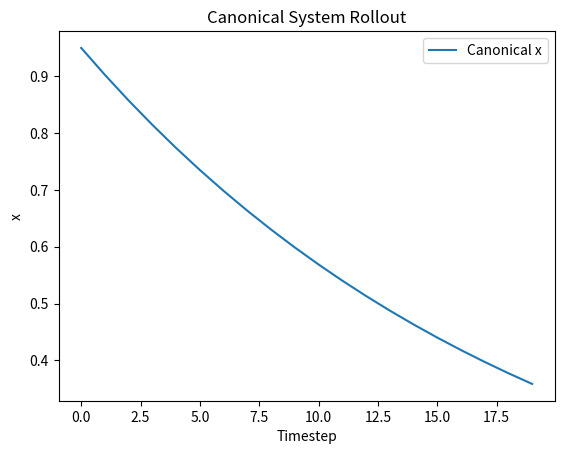
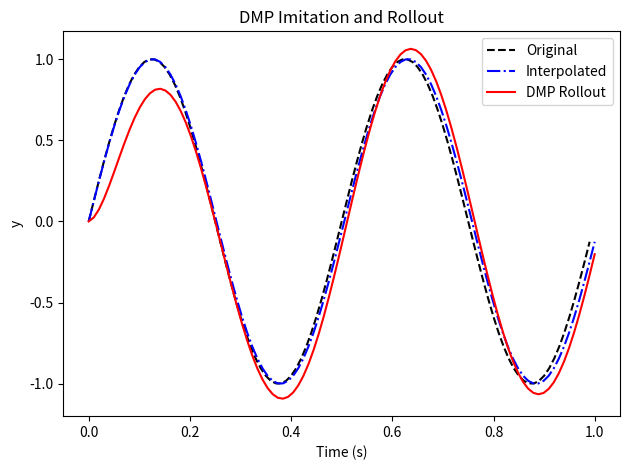

Source code (Python) for these figures, in order:
import numpy as np

class CanonicalSystem:
    """
    Skeleton of the discrete canonical dynamical system.
    """
    def __init__(self, dt: float, ax: float = 1.0):
        """
        Args:
            dt (float): Timestep duration.
            ax (float): Gain on the canonical decay.
        """
        # Initialize time parameters
        self.dt: float = dt
        self.ax: float = ax
        self.run_time: float = 1.0
        self.timesteps: int = int(self.run_time / dt)
        self.x: float = 1.0  # phase variable

    def reset(self) -> None:
        """
        Reset the phase variable to its initial value.
        """
        self.x = 1.0

    def __step_once(self, x: float, tau: float = 1.0, error_coupling: float = 1.0) -> float:
        dx = -self.ax * x * self.dt / tau
        return x + dx

    def step(self, tau: float = 1.0, error_coupling: float = 1.0) -> float:
        """
        Advance the phase by one timestep.

        Returns:
            float: Updated phase value.
        """
        self.x = self.__step_once(self.x, tau, error_coupling)
        return self.x

    def rollout(self, tau: float = 1.0, ec: float = 1.0) -> np.ndarray:
        """
        Generate the entire phase sequence.

        Returns:
            np.ndarray: Array of phase values over time.
        """
        xs = np.zeros(self.timesteps)
        self.reset()
        for i in range(self.timesteps):
            xs[i] = self.step(tau, ec)
        return xs

class DMP:
    """
    Skeleton of the discrete Dynamic Motor Primitive.
    """
    def __init__(
        self,
        n_dmps: int,
        n_bfs: int,
        dt: float = 0.01,
        y0: float = 0.0,
        goal: float = 1.0,
        ay: float = 25.0,
        by: float = None
    ):
        """
        Args:
            n_dmps (int): Number of dimensions.
            n_bfs (int): Number of basis functions per dimension.
            dt (float): Timestep duration.
            y0 (float|array): Initial state.
            goal (float|array): Goal state.
            ay (float|array): Attractor gain.
            by (float|array): Damping gain.
        """
        self.n_dmps: int = n_dmps
        self.n_bfs: int = n_bfs
        self.dt: float = dt
        
        self.y0: np.ndarray = np.ones(n_dmps) * y0 if np.isscalar(y0) else np.array(y0)
        self.goal: np.ndarray = np.ones(n_dmps) * goal if np.isscalar(goal) else np.array(goal)
        self.ay: np.ndarray = np.ones(n_dmps) * ay if np.isscalar(ay) else np.array(ay)
        
        if by is None:
            self.by: np.ndarray = self.ay / 4.0
        else:
            self.by: np.ndarray = np.ones(n_dmps) * by if np.isscalar(by) else np.array(by)
        
        self.w: np.ndarray = np.zeros((n_dmps, n_bfs))
        self.cs: CanonicalSystem = CanonicalSystem(dt=dt)
        
        self.c = np.exp(-self.cs.ax * np.linspace(0, self.cs.run_time, n_bfs))
        self.h = np.ones(n_bfs) * n_bfs**1.5 / self.c / self.cs.ax
        
        self.reset_state()

    def reset_state(self) -> None:
        """
        Reset trajectories and canonical system state.
        """
        self.y = self.y0.copy()
        self.dy = np.zeros(self.n_dmps)
        self.ddy = np.zeros(self.n_dmps)
        self.cs.reset()

    def basis_functions(self, x: float) -> np.ndarray:
        psi = np.exp(-self.h * (x - self.c)**2)
        return psi / np.sum(psi)  

    def forcing_term(self, x: float, dmp_idx: int = 0) -> float:
        psi = self.basis_functions(x)
        return x * (self.goal[dmp_idx] - self.y0[dmp_idx]) * np.dot(psi, self.w[dmp_idx, :])

    def imitate(self, y_des: np.ndarray) -> np.ndarray:
        """
        Learn DMP weights from a demonstration.

        Args:
            y_des (np.ndarray): Desired trajectory, shape (T, D) or (T,) for 1D.

        Returns:
            np.ndarray: Interpolated demonstration (T', D).
        """
        demonstration = y_des.reshape(-1, 1) if y_des.ndim == 1 else y_des
        original_length, dimensions = demonstration.shape
        
        time_original = np.linspace(0, self.cs.run_time, original_length)
        time_target = np.linspace(0, self.cs.run_time, self.cs.timesteps)
        
        interpolated = np.array([np.interp(time_target, time_original, demonstration[:, i]) 
                            for i in range(min(dimensions, self.n_dmps))]).T
        
        derivatives = [interpolated]
        for order in range(2):
            derivatives.append(np.gradient(derivatives[-1], axis=0) / self.dt)
        
        positions, velocities, accelerations = derivatives
        canonical_phase = self.cs.rollout()
        
        weight_matrix = np.zeros((self.n_dmps, self.n_bfs))
        
        for axis in range(self.n_dmps):
            target_force = accelerations[:, axis] - self.ay[axis] * (
                self.by[axis] * (self.goal[axis] - positions[:, axis]) - velocities[:, axis])
            
            basis_activations = np.array([self.basis_functions(phase) for phase in canonical_phase])
            weighted_basis = basis_activations * (canonical_phase[:, None] * 
                                                (self.goal[axis] - self.y0[axis]))
            
            weight_matrix[axis] = np.linalg.lstsq(weighted_basis, target_force, rcond=None)[0]
        
        self.w = weight_matrix
        return interpolated.T if self.n_dmps == 1 else interpolated

    def rollout(
        self,
        tau: float = 1.0,
        error: float = 0.0,
        new_goal: np.ndarray = None
    ) -> np.ndarray:
        """
        Generate a new trajectory from the DMP.

        Args:
            tau (float): Temporal scaling.
            error (float): Feedback coupling.
            new_goal (np.ndarray, optional): Override goal.

        Returns:
            np.ndarray: Generated trajectory (T x D).
        """
        self.reset_state()
   
        target = np.ones(self.n_dmps) * new_goal if np.isscalar(new_goal) else (new_goal if new_goal is not None else self.goal)
        
        trajectory_data = {
            'position': np.zeros((self.cs.timesteps, self.n_dmps)),
            'velocity': np.zeros((self.cs.timesteps, self.n_dmps)),
            'acceleration': np.zeros((self.cs.timesteps, self.n_dmps))
        }
        
        state_history = []
        
        while len(state_history) < self.cs.timesteps:
            current_phase = self.cs.x
            step_idx = len(state_history)
            
            forcing_vector = np.array([current_phase * (target[dim] - self.y0[dim]) * 
                                        np.dot(self.basis_functions(current_phase), self.w[dim, :]) 
                                        for dim in range(self.n_dmps)])
            
            dynamics_term = self.ay * (self.by * (target - self.y) - self.dy * tau)
            self.ddy = (dynamics_term + forcing_vector) / (tau ** 2)
            
            self.dy, self.y = self.dy + self.ddy * self.dt, self.y + self.dy * self.dt
            
            current_state = {'pos': self.y.copy(), 'vel': self.dy.copy(), 'acc': self.ddy.copy()}
            state_history.append(current_state)
            
            for key, data in zip(['position', 'velocity', 'acceleration'], 
                                [current_state['pos'], current_state['vel'], current_state['acc']]):
                trajectory_data[key][step_idx] = data
            
            self.cs.step(tau, error)
        
        return trajectory_data['position']

# ==============================
# DMP Unit test
# ==============================
if __name__ == '__main__':

    import matplotlib.pyplot as plt

    # Test canonical system
    cs = CanonicalSystem(dt=0.05)
    x_track = cs.rollout()
    plt.figure()
    plt.plot(x_track, label='Canonical x')
    plt.title('Canonical System Rollout')
    plt.xlabel('Timestep')
    plt.ylabel('x')
    plt.legend()

    # Test DMP behavior with a sine-wave trajectory
    dt = 0.01
    T = 1.0
    t = np.arange(0, T, dt)
    y_des = np.sin(2 * np.pi * 2 * t)

    dmp = DMP(n_dmps=1, n_bfs=50, dt=dt)
    y_interp = dmp.imitate(y_des)
    y_run = dmp.rollout()

    plt.figure()
    plt.plot(t, y_des, 'k--', label='Original')
    plt.plot(np.linspace(0, T, y_interp.shape[1]), y_interp.flatten(), 'b-.', label='Interpolated')
    plt.plot(np.linspace(0, T, y_run.shape[0]), y_run.flatten(), 'r-', label='DMP Rollout')
    plt.title('DMP Imitation and Rollout')
    plt.xlabel('Time (s)')
    plt.ylabel('y')
    plt.legend()
    plt.tight_layout()
    plt.show()